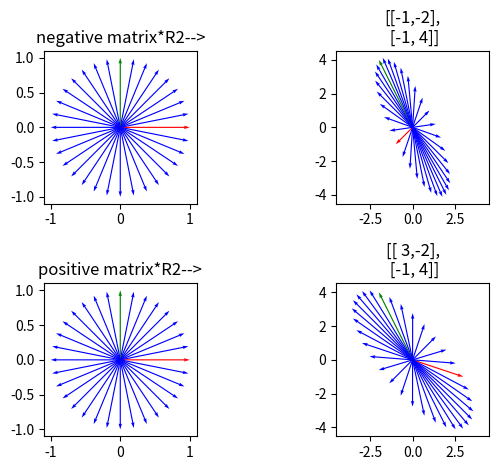

Write Python code to recreate this figure.
#test python
import numpy as np
import matplotlib.pyplot as plt
import math

def matrMultVect(A,b):
    return A.dot(b)

def appendV(a,b):
    Z = np.empty([0,1])
    Z = np.vstack((Z, a))
    Z = np.vstack((Z, b))
    return Z

def newVec():
    return np.empty([0,1])

def getMaxAbs(U):
    xmax=U[np.unravel_index(abs(U).argmax(), U.shape)]
    return xmax

def crtChartQuiver(U, V, ax, title=''):
    n = U.shape[0]
    X = np.zeros(n)
    Y = np.zeros(n)
    colors = ["b" for x in range(n)]
    colors[0]='r'
    colors[math.floor(n/4)]='g'
    ax.quiver(X, Y, U, V, units='xy' ,scale=1, color=colors)
    #ax.quiver([0], [0], [0.5], [0.2], units='xy' ,scale=1, color='y', linestyle='-.')
    ax.set_title(title)
    setupScale(U, V, ax)
    plt.grid()
    ax.set_aspect('equal')

def setupScale(U,V, ax):
    Z = appendV(U,V)
    xmax=1.1*getMaxAbs(Z)
    ax.set_xlim(-xmax,xmax)
    ax.set_ylim(-xmax,xmax)

def printAsRose(U, V):
    fig, ax = plt.subplots()
    crtChartQuiver(U, V, ax)
    plt.show()
#
def show2ChartAsRow1(x1, y1, x2, y2):
    fig, axes = plt.subplots(nrows=1, ncols=2)#, figsize=(5, 3))
    crtChartQuiver(x1, y1, axes[0])
    crtChartQuiver(x2, y2, axes[1])
    fig.tight_layout()
    plt.show()

def show4Chart(x1, y1, x2, y2, x3, y3, x4, y4, title1, title2, title3, title4):
    fig, axes = plt.subplots(nrows=2, ncols=2)#, figsize=(5, 3))
    crtChartQuiver(x1, y1, axes[0,0], title1)
    crtChartQuiver(x2, y2, axes[0,1], title2)
    crtChartQuiver(x3, y3, axes[1,0], title3)
    crtChartQuiver(x4, y4, axes[1,1], title4)
    fig.tight_layout()
    plt.show()

A1 = np.array([[ -1, -2 ], [ -1, 4 ]])#negative matrix
A2 = np.array([[ 3, -2 ], [ -1, 4 ]])
N = 32

def crtChartTRansferPlaneByMatrix(A1, A2, n):
    arr = np.empty([0,6])
    v_a1 = newVec()
    v_a2 = newVec()
    v_b1 = newVec()
    v_b2 = newVec()
    v_c1 = newVec()
    v_c2 = newVec()
    for i in range(n):
        phi = 2*math.pi*i/n
        a1 = math.cos(phi)
        a2 = math.sin(phi)
        v_a1 = np.vstack((v_a1, np.array([a1])))
        v_a2 = np.vstack((v_a2, np.array([a2])))
        vec_a = np.array([ a1, a2 ])
        vec_b = matrMultVect(A1, vec_a)
        vec_c = matrMultVect(A2, vec_a)
        b1 = vec_b[0]
        b2 = vec_b[1]
        c1 = vec_c[0]
        c2 = vec_c[1]
        arr = np.vstack((arr, np.array([i, phi, a1, a2, b1, b2])))
        v_b1 = np.vstack((v_b1, np.array([b1])))
        v_b2 = np.vstack((v_b2, np.array([b2])))
        v_c1 = np.vstack((v_c1, np.array([c1])))
        v_c2 = np.vstack((v_c2, np.array([c2])))
    #print ("arr=", arr)

    #printAsRose(v_a1, v_a2)
    #printAsRose(v_b1, v_b2)
    #show2ChartAsRow1(v_a1, v_a2, v_b1, v_b2)
    s1 = np.array2string(A1, precision=2, separator=',', suppress_small=True)
    s2 = np.array2string(A2, precision=2, separator=',', suppress_small=True)
    show4Chart(v_a1, v_a2, v_b1, v_b2, v_a1, v_a2, v_c1, v_c2, 'negative matrix*R2-->', s1, 'positive matrix*R2-->', s2)

crtChartTRansferPlaneByMatrix(A1, A2, N)
